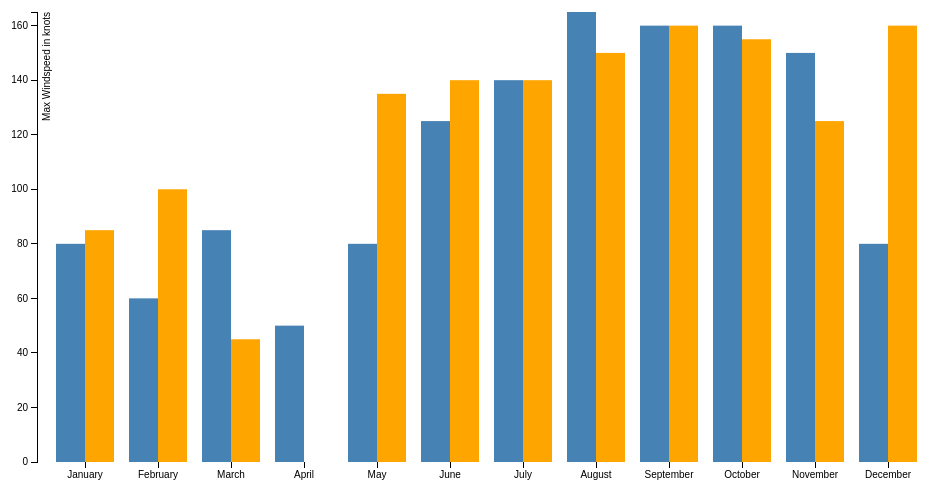
D3 v3 page, settled after 360 driven frames (6 s of simulated time); the page loaded 1 data file(s).



var margin = {top: 20, right: 20, bottom: 30, left: 40},
    width = 960 - margin.left - margin.right,
    height = 500 - margin.top - margin.bottom;

var x = d3.scale.ordinal()
    .rangeRoundBands([0, width], .2);

var y = d3.scale.linear()
    .range([height, 0]);

var xAxis = d3.svg.axis()
    .scale(x)
    .orient("bottom");

var yAxis = d3.svg.axis()
    .scale(y)
    .orient("left")
    .ticks(10);

var svg = d3.select("body").append("svg")
    .attr("width", width + margin.left + margin.right)
    .attr("height", height + margin.top + margin.bottom)
  .append("g")
    .attr("transform", "translate(" + margin.left + "," + margin.top + ")");

d3.csv("gr4.csv", type, function(error, data) {
  if (error) throw error;

  x.domain(data.map(function(d) { return d.month; }));
  y.domain([0, d3.max(data, function(d) { return d.almaxwind; })]);

  svg.append("g")
      .attr("class", "x axis")
      .attr("transform", "translate(0," + height + ")")
      .call(xAxis);

  svg.append("g")
      .attr("class", "y axis")
      .call(yAxis)
    .append("text")
      .attr("transform", "rotate(-90)")
      .attr("y", 6)
      .attr("dy", ".71em")
      .style("text-anchor", "end")
      .text("Max Windspeed in knots");

    bars=svg.selectAll(".bar")
      .data(data)
      .enter();

    bars.append("rect")
      .attr("class", "bar")
      .attr("x", function(d) { return x(d.month); })
      .attr("width", x.rangeBand() / 2)
      .attr("y", function(d) { return y(d.almaxwind); })
      .attr("height", function(d) { return height - y(d.almaxwind); });

    bars.append("rect")
      .attr("class", "bar2")
      .attr("x", function(d) { return x(d.month)+ x.rangeBand()/2;})
      .attr("width", x.rangeBand() / 2)
      .attr("y", function(d) { return y(d.pcmaxwind); })
      .attr("height", function(d) { return height - y(d.pcmaxwind); });
});

function type(d) {
  d.almaxwind = +d.almaxwind;
  d.pcmaxwind = +d.pcmaxwind;
  return d;
}



### data: gr4.csv
month, totalws, totalpres, almaxwind, pcmaxwind, alminpres, pcminpres
January, 85, 991, 80, 85, 991, 800
February, 100, 800, 60, 100, 800, 800
March, 85, 800, 85, 45, 800, 800
April, 50, 994, 50, 0, 994, 800
May, 135, 932, 80, 135, 973, 932
June, 140, 915, 125, 140, 946, 915
July, 140, 920, 140, 140, 929, 920
August, 165, 899, 165, 150, 899, 900
September, 160, 888, 160, 160, 888, 902
October, 160, 882, 160, 155, 882, 906
November, 150, 918, 150, 125, 918, 940
December, 160, 979, 80, 160, 979, 997